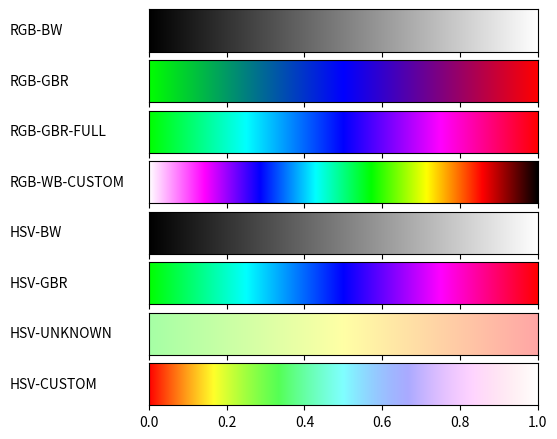

Source code (Python):
#!/usr/bin/env python
# -*- coding: utf-8 -*-
from __future__ import division             # Division in Python 2.7
import matplotlib
matplotlib.use('Agg')                       # So that we can render files without GUI
import matplotlib.pyplot as plt
from matplotlib import rc
import numpy as np

from matplotlib import colors

def plot_color_gradients(gradients, names):
    # For pretty latex fonts (commented out, because it does not work on some machines)
    #rc('text', usetex=True) 
    #rc('font', family='serif', serif=['Times'], size=10)
    rc('legend', fontsize=10)

    column_width_pt = 400         # Show in latex using \the\linewidth
    pt_per_inch = 72
    size = column_width_pt / pt_per_inch

    fig, axes = plt.subplots(nrows=len(gradients), sharex=True, figsize=(size, 0.75 * size))
    fig.subplots_adjust(top=1.00, bottom=0.05, left=0.25, right=0.95)


    for ax, gradient, name in zip(axes, gradients, names):
        # Create image with two lines and draw gradient on it
        img = np.zeros((2, 1024, 3))
        for i, v in enumerate(np.linspace(0, 1, 1024)):
            img[:, i] = gradient(v)

        im = ax.imshow(img, aspect='auto')
        im.set_extent([0, 1, 0, 1])
        ax.yaxis.set_visible(False)

        pos = list(ax.get_position().bounds)
        x_text = pos[0] - 0.25
        y_text = pos[1] + pos[3]/2.
        fig.text(x_text, y_text, name, va='center', ha='left', fontsize=10)

    fig.savefig('my-gradients.pdf')


def hsv2rgb(h, s, v): # different algorithm
    c = v * s
    hi = h * 6
    x = c*(1 - abs(hi % 2 - 1))
    m = v - c
    if hi < 1:
        return (c+m, x+m, 0+m)
    if hi < 2:
        return (x+m, c+m, 0+m)
    if hi < 3:
        return (0+m, c+m, x+m)
    if hi < 4:
        return (0+m, x+m, c+m)
    if hi < 5:
        return (x+m, 0+m, c+m)
    return (c+m, 0+m, x+m)


def gradient_rgb_bw(v):
    return (v, v, v)


def gradient_rgb_gbr(v):
    if v < 0.5:
        return (0, 1-2*v, 2*v)
    else:
        v = v - 0.5
        return (2*v, 0, 1-2*v)


def gradient_rgb_gbr_full(v):
    if v < 0.25:
        return (0, 1, 4*v)
    elif v >= 0.25 and v < 0.5:
        v = v - 0.25
        return (0, 1-4*v, 1)
    elif v >= 0.5 and v < 0.75:
        v = v - 0.5
        return (4*v, 0, 1)
    else:
        v = v - 0.75
        return (1, 0, 1-4*v)


def gradient_rgb_wb_custom(v):
    # creating parameters for better precision
    ratio = 1/7
    parameter = 1/ratio - 0.00000000000001
    if v < ratio:
        return (1, 1-parameter*v, 1)
    elif v >= ratio and v < 2*ratio:
        v = v - ratio
        return (1-parameter*v, 0, 1)
    elif v >= 2*ratio and v < 3*ratio:
        v = v - 2*ratio
        return (0, parameter*v, 1)
    elif v >= 3*ratio and v < 4*ratio:
        v = v - 3*ratio
        return (0, 1, 1-parameter*v)
    elif v >= 4*ratio and v < 5*ratio:
        v = v - 4*ratio
        return (parameter*v, 1, 0)
    elif v >= 5*ratio and v < 6*ratio:
        v = v - 5*ratio
        return (1, 1-parameter*v, 0)
    else:
        v = v - 6*ratio
        return (1-parameter*v, 0, 0)


def gradient_hsv_bw(v):
    return hsv2rgb(0, 0, v)


def gradient_hsv_gbr(v):
    return hsv2rgb(1/3 + (2/3*v), 1, 1)


def gradient_hsv_unknown(v):
    return hsv2rgb(1-(2/3 + 1/3*v), 0.35, 1)


def gradient_hsv_custom(v):
    return hsv2rgb(v, 1-v, 1)


if __name__ == '__main__':
    def toname(g):
        return g.__name__.replace('gradient_', '').replace('_', '-').upper()

    gradients = (gradient_rgb_bw, gradient_rgb_gbr, gradient_rgb_gbr_full, gradient_rgb_wb_custom,
                 gradient_hsv_bw, gradient_hsv_gbr, gradient_hsv_unknown, gradient_hsv_custom)

    plot_color_gradients(gradients, [toname(g) for g in gradients])
